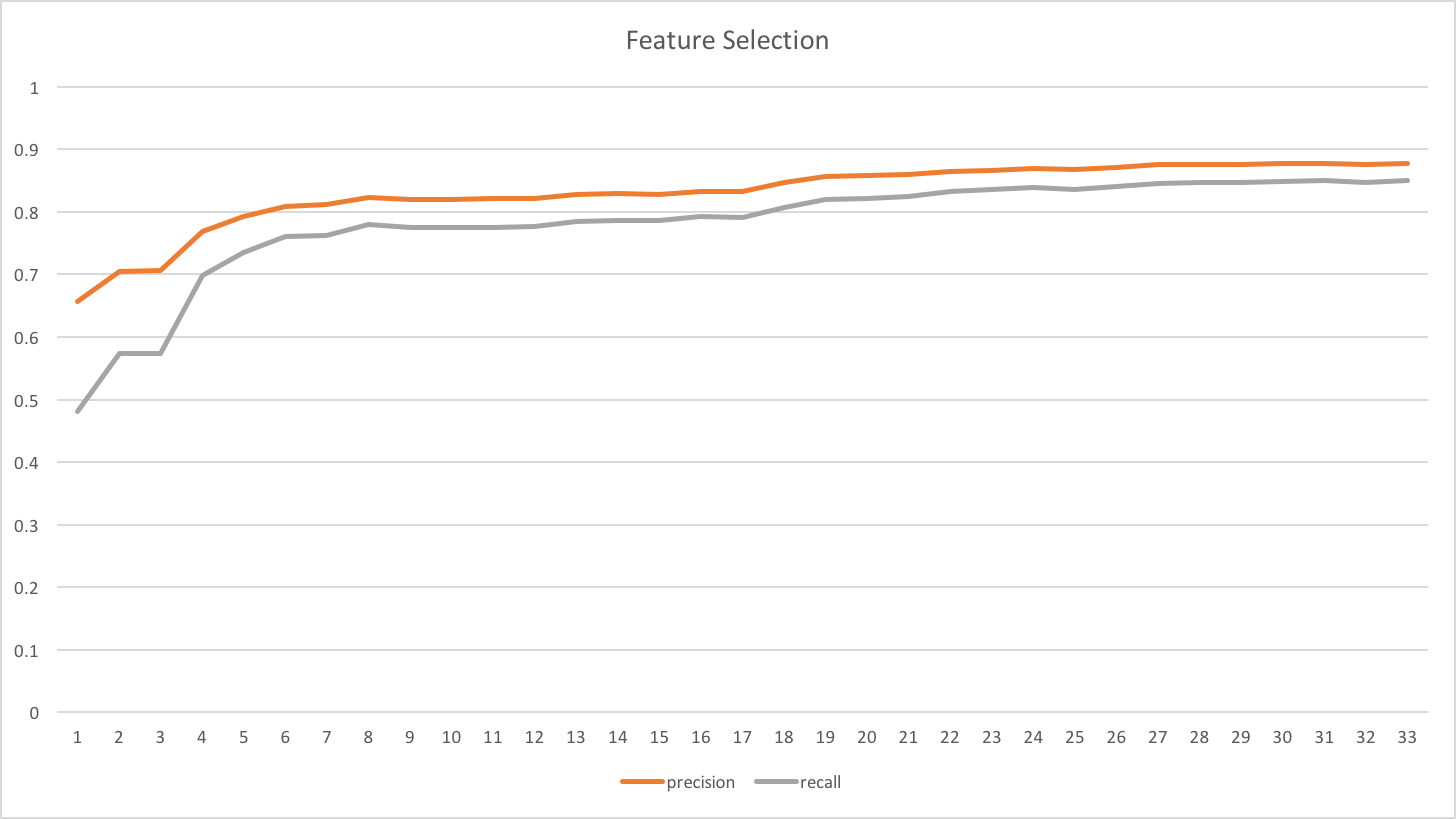

The table this chart was drawn from, first rows:
k, precision, recall
1, 0.6573, 0.4805
2, 0.7053, 0.5741
3, 0.7062, 0.5741
4, 0.7689, 0.6977
5, 0.7927, 0.7351
6, 0.8092, 0.7603
7, 0.8109, 0.7618
8, 0.823, 0.7791
9, 0.8199, 0.7755
10, 0.8204, 0.7752
11, 0.8208, 0.7747
12, 0.8213, 0.7767
13, 0.8271, 0.7852
14, 0.8285, 0.7864
15, 0.8279, 0.7861
16, 0.833, 0.7919
17, 0.8325, 0.791
18, 0.8462, 0.8069
19, 0.8557, 0.8191
20, 0.8573, 0.8217
21, 0.8591, 0.825
22, 0.8642, 0.8321
23, 0.8666, 0.8355
24, 0.8693, 0.8385
25, 0.8671, 0.8349
26, 0.8709, 0.8401
27, 0.875, 0.8459
28, 0.8752, 0.8468
29, 0.8757, 0.8476
30, 0.8765, 0.8486
31, 0.8776, 0.8502
32, 0.8761, 0.8469
33, 0.878, 0.8503
